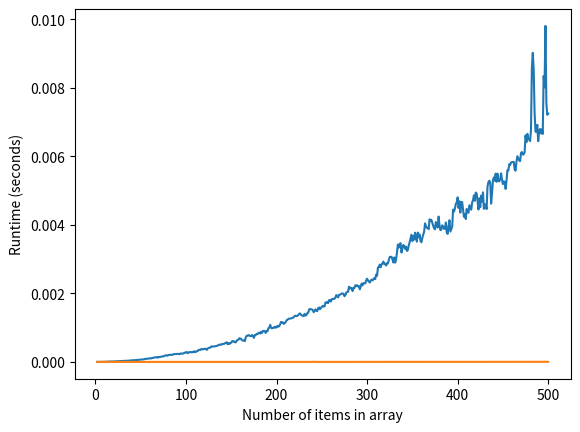

The matplotlib source for this figure:
#import and shorten names
import matplotlib as mpl
import matplotlib.pyplot as plt
import random as random
import time as time
randint = random.randint
time = time.time

#from 2 item to 1000 items in the array
x_axis = [i for i in range(2,501)]

#array that all sorts will be run on
test_arr = []
#bubble sort data
bubble_data = []
#built in sort function in python
default_data = []
radix_data = []
merge_data = []
quick_data = []

def bubble_sort(array):
    length = len(array)
    for i in range(length):
        for j in range(length-i-1):
            if array[j] > array[j+1]:
                array[j],array[j+1] = array[j+1],array[j]

#generate random array, takes amount of numbers to generate
def generate_array(amount):
    for i in range(amount):
        #numbers are between 0 and 1000
        test_arr.append(randint(0,5000))

#run the sort on each array multiple times, graph average
runs = 5
#runtime of sorting algo, the average of this will be graphed
bubble_runtime = 0.0
default_runtime = 0.0
#set up for loop to generate arrays from length 2 to length 1000
for i in range(2,501):
    #run each length array some amount of times, dependant on runs
    for j in range(runs):
        #generate array
        generate_array(i)
        #begin timing for bubble sort
        time1 = time()
        bubble_sort(test_arr)
        #record runtime
        bubble_runtime += (time()-time1)
        #begin timing for default sort
        time2 = time()
        test_arr.sort()
        default_runtime += (time()-time2)
        #reset test array
        test_arr = []
    #add data rounded to 7 decimal points
    bubble_data.append(round(bubble_runtime/runs,7))
    default_data.append(round(default_runtime/runs,7))
    #reset runtime for next array length
    bubble_runtime = 0.0
    default_runtime = 0.0
#color is blue
plt.plot(x_axis,bubble_data)
#color is orange
plt.plot(x_axis,default_data)
#labels on x and y axis
plt.xlabel("Number of items in array")
plt.ylabel("Runtime (seconds)")
plt.show()
    
    

        
